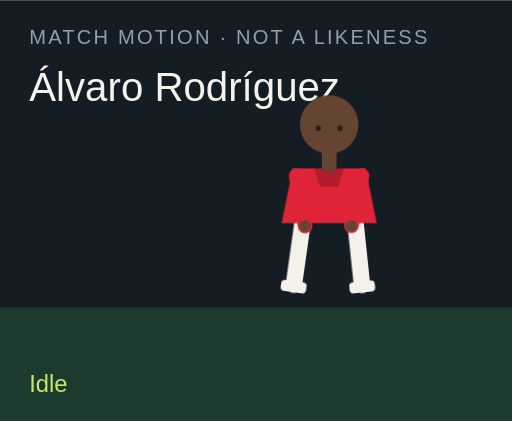
t = 0.00 s
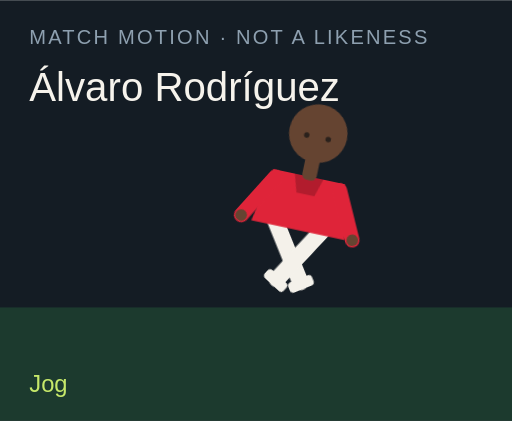
t = 1.50 s
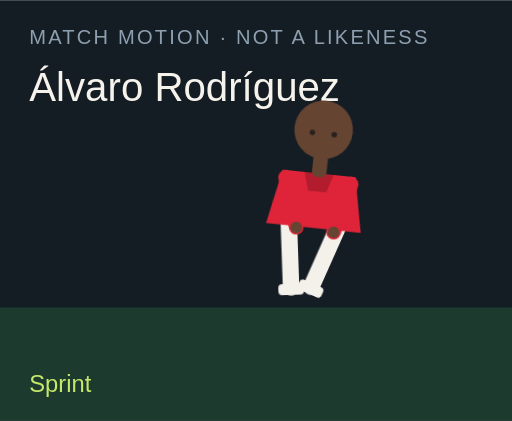
t = 3.00 s
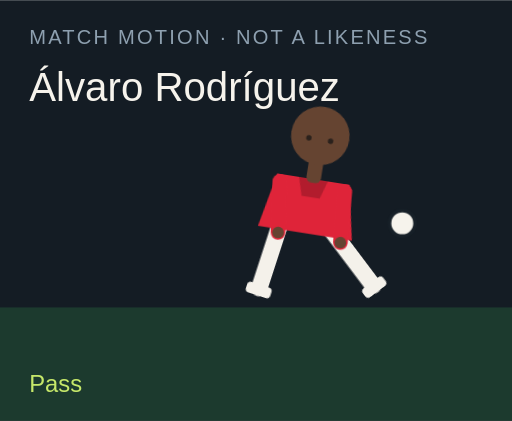
t = 4.50 s
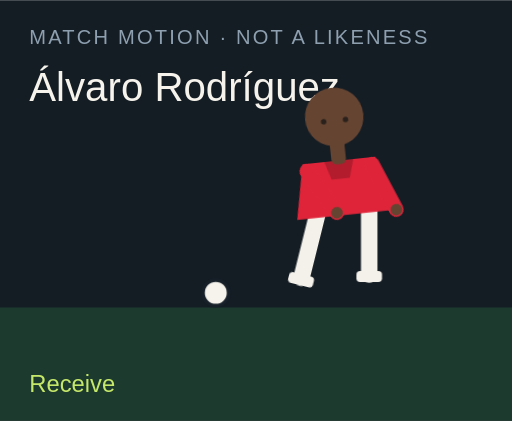
t = 6.00 s
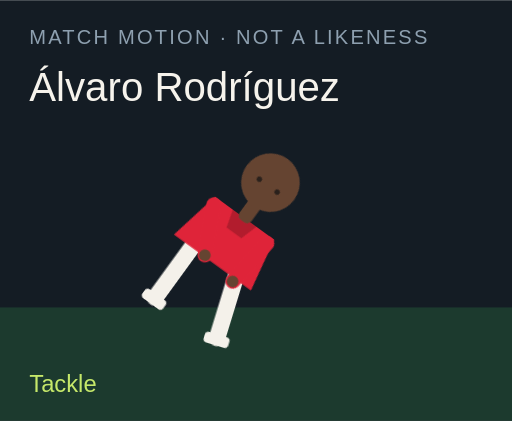
t = 7.50 s

The animated SVG that drew these frames (rendered in a browser with its animation timeline set to each time). Animation: 18 CSS @keyframes rules; one cycle of 9.00 s, repeats indefinitely.

<?xml version="1.0" encoding="UTF-8"?>
<svg xmlns="http://www.w3.org/2000/svg" viewBox="0 0 280 230" role="img">
  <style>@media (prefers-reduced-motion: reduce){animate,animateTransform{display:none}}</style>
  <rect width="280" height="230" fill="#141c24"/>
  <rect y="168" width="280" height="62" fill="#1c3a2e"/>
  <text x="16" y="24" fill="#8ea0b0" font-family="Arial,sans-serif" font-size="11" letter-spacing="1.2">MATCH MOTION · NOT A LIKENESS</text>
  <text x="16" y="55" fill="#f6f3ec" font-family="Impact,sans-serif" font-size="22">Álvaro Rodríguez</text>
  <circle r="7" fill="#f6f3ec" stroke="#172028" stroke-width="2" id="motion-22678" cx="150" cy="160" opacity="0">
    
    
    
  </circle>
  <g transform="translate(132 40)">
    <g id="motion-22700" transform="rotate(0 48 90)">
      
      <g id="motion-22702" transform="translate(0 0)">
        
        <g transform="translate(34 78)"><g id="motion-22704" transform="rotate(8)"><path d="M0 0 V38" stroke="#f4f1ea" stroke-width="9" stroke-linecap="round"/><rect x="-7" y="36" width="14" height="6" rx="2" fill="#f4f1ea"/></g></g>
        <g transform="translate(62 78)"><g id="motion-22706" transform="rotate(-6)"><path d="M0 0 V38" stroke="#f4f1ea" stroke-width="9" stroke-linecap="round"/><rect x="-7" y="36" width="14" height="6" rx="2" fill="#f4f1ea"/></g></g>
        <path d="M28 52 h40 l6 30 H22 Z" fill="#df2439"/>
        <path d="M40 52 h16 l-3 10 H43 Z" fill="#000" opacity=".2"/>
        <g transform="translate(30 56)"><g id="motion-22708" transform="rotate(-10)"><path d="M0 0 V28" stroke="#df2439" stroke-width="8" stroke-linecap="round"/><circle cx="0" cy="28" r="3.2" fill="#654431"/></g></g>
        <g transform="translate(66 56)"><g id="motion-22710" transform="rotate(12)"><path d="M0 0 V28" stroke="#df2439" stroke-width="8" stroke-linecap="round"/><circle cx="0" cy="28" r="3.2" fill="#654431"/></g></g>
        <rect x="44" y="40" width="8" height="14" rx="3" fill="#654431"/>
        <circle cx="48" cy="28" r="16" fill="#654431"/>
        
        <circle cx="42" cy="30" r="1.5" fill="#2a211c"/><circle cx="54" cy="30" r="1.5" fill="#2a211c"/>
      </g>
    </g>
  </g>
  <text x="16" y="214" fill="#c6e86a" font-family="Arial,sans-serif" font-size="13" opacity="1" id="motion-22682">Idle</text><text x="16" y="214" fill="#c6e86a" font-family="Arial,sans-serif" font-size="13" opacity="0" id="motion-22684">Jog</text><text x="16" y="214" fill="#c6e86a" font-family="Arial,sans-serif" font-size="13" opacity="0" id="motion-22686">Sprint</text><text x="16" y="214" fill="#c6e86a" font-family="Arial,sans-serif" font-size="13" opacity="0" id="motion-22688">Dribble</text><text x="16" y="214" fill="#c6e86a" font-family="Arial,sans-serif" font-size="13" opacity="0" id="motion-22690">Pass</text><text x="16" y="214" fill="#c6e86a" font-family="Arial,sans-serif" font-size="13" opacity="0" id="motion-22692">Shoot</text><text x="16" y="214" fill="#c6e86a" font-family="Arial,sans-serif" font-size="13" opacity="0" id="motion-22694">Receive</text><text x="16" y="214" fill="#c6e86a" font-family="Arial,sans-serif" font-size="13" opacity="0" id="motion-22696">Tackle</text><text x="16" y="214" fill="#c6e86a" font-family="Arial,sans-serif" font-size="13" opacity="0" id="motion-22698">Slide</text>
<style>@keyframes track-22679{0%{cx:150px}11.1%{cx:156px}22.2%{cx:164px}33.300000000000004%{cx:142px}44.4%{cx:190px}55.60000000000001%{cx:250px}66.7%{cx:118px}77.8%{cx:150px}88.9%{cx:150px}100%{cx:150px}}@keyframes track-22680{0%{cy:160px}11.1%{cy:158px}22.2%{cy:154px}33.300000000000004%{cy:156px}44.4%{cy:148px}55.60000000000001%{cy:96px}66.7%{cy:160px}77.8%{cy:160px}88.9%{cy:160px}100%{cy:160px}}@keyframes track-22681{0%{opacity:0}11.1%{opacity:0}22.2%{opacity:0}33.300000000000004%{opacity:1}44.4%{opacity:1}55.60000000000001%{opacity:1}66.7%{opacity:1}77.8%{opacity:0}88.9%{opacity:0}100%{opacity:0}}@keyframes track-22683{0%{opacity:1}11.1%{opacity:0}22.2%{opacity:0}33.300000000000004%{opacity:0}44.4%{opacity:0}55.60000000000001%{opacity:0}66.7%{opacity:0}77.8%{opacity:0}88.9%{opacity:0}100%{opacity:1}}@keyframes track-22685{0%{opacity:0}11.1%{opacity:1}22.2%{opacity:0}33.300000000000004%{opacity:0}44.4%{opacity:0}55.60000000000001%{opacity:0}66.7%{opacity:0}77.8%{opacity:0}88.9%{opacity:0}100%{opacity:0}}@keyframes track-22687{0%{opacity:0}11.1%{opacity:0}22.2%{opacity:1}33.300000000000004%{opacity:0}44.4%{opacity:0}55.60000000000001%{opacity:0}66.7%{opacity:0}77.8%{opacity:0}88.9%{opacity:0}100%{opacity:0}}@keyframes track-22689{0%{opacity:0}11.1%{opacity:0}22.2%{opacity:0}33.300000000000004%{opacity:1}44.4%{opacity:0}55.60000000000001%{opacity:0}66.7%{opacity:0}77.8%{opacity:0}88.9%{opacity:0}100%{opacity:0}}@keyframes track-22691{0%{opacity:0}11.1%{opacity:0}22.2%{opacity:0}33.300000000000004%{opacity:0}44.4%{opacity:1}55.60000000000001%{opacity:0}66.7%{opacity:0}77.8%{opacity:0}88.9%{opacity:0}100%{opacity:0}}@keyframes track-22693{0%{opacity:0}11.1%{opacity:0}22.2%{opacity:0}33.300000000000004%{opacity:0}44.4%{opacity:0}55.60000000000001%{opacity:1}66.7%{opacity:0}77.8%{opacity:0}88.9%{opacity:0}100%{opacity:0}}@keyframes track-22695{0%{opacity:0}11.1%{opacity:0}22.2%{opacity:0}33.300000000000004%{opacity:0}44.4%{opacity:0}55.60000000000001%{opacity:0}66.7%{opacity:1}77.8%{opacity:0}88.9%{opacity:0}100%{opacity:0}}@keyframes track-22697{0%{opacity:0}11.1%{opacity:0}22.2%{opacity:0}33.300000000000004%{opacity:0}44.4%{opacity:0}55.60000000000001%{opacity:0}66.7%{opacity:0}77.8%{opacity:1}88.9%{opacity:0}100%{opacity:0}}@keyframes track-22699{0%{opacity:0}11.1%{opacity:0}22.2%{opacity:0}33.300000000000004%{opacity:0}44.4%{opacity:0}55.60000000000001%{opacity:0}66.7%{opacity:0}77.8%{opacity:0}88.9%{opacity:1}100%{opacity:0}}@keyframes track-22701{0%{transform:rotate(0deg)}11.1%{transform:rotate(8deg)}22.2%{transform:rotate(16deg)}33.300000000000004%{transform:rotate(6deg)}44.4%{transform:rotate(4deg)}55.60000000000001%{transform:rotate(14deg)}66.7%{transform:rotate(-6deg)}77.8%{transform:rotate(34deg)}88.9%{transform:rotate(38deg)}100%{transform:rotate(0deg)}}@keyframes track-22703{0%{transform:translate(0px,0px)}11.1%{transform:translate(0px,-3px)}22.2%{transform:translate(0px,-6px)}33.300000000000004%{transform:translate(0px,-2px)}44.4%{transform:translate(0px,2px)}55.60000000000001%{transform:translate(0px,-4px)}66.7%{transform:translate(0px,1px)}77.8%{transform:translate(0px,10px)}88.9%{transform:translate(0px,12px)}100%{transform:translate(0px,0px)}}@keyframes track-22705{0%{transform:rotate(8deg)}11.1%{transform:rotate(-26deg)}22.2%{transform:rotate(-42deg)}33.300000000000004%{transform:rotate(-8deg)}44.4%{transform:rotate(6deg)}55.60000000000001%{transform:rotate(12deg)}66.7%{transform:rotate(20deg)}77.8%{transform:rotate(-8deg)}88.9%{transform:rotate(8deg)}100%{transform:rotate(8deg)}}@keyframes track-22707{0%{transform:rotate(-6deg)}11.1%{transform:rotate(24deg)}22.2%{transform:rotate(38deg)}33.300000000000004%{transform:rotate(18deg)}44.4%{transform:rotate(-38deg)}55.60000000000001%{transform:rotate(-54deg)}66.7%{transform:rotate(6deg)}77.8%{transform:rotate(-22deg)}88.9%{transform:rotate(-16deg)}100%{transform:rotate(-6deg)}}@keyframes track-22709{0%{transform:rotate(-10deg)}11.1%{transform:rotate(24deg)}22.2%{transform:rotate(36deg)}33.300000000000004%{transform:rotate(-18deg)}44.4%{transform:rotate(10deg)}55.60000000000001%{transform:rotate(-24deg)}66.7%{transform:rotate(-30deg)}77.8%{transform:rotate(12deg)}88.9%{transform:rotate(-64deg)}100%{transform:rotate(-10deg)}}@keyframes track-22711{0%{transform:rotate(12deg)}11.1%{transform:rotate(-20deg)}22.2%{transform:rotate(-32deg)}33.300000000000004%{transform:rotate(14deg)}44.4%{transform:rotate(-26deg)}55.60000000000001%{transform:rotate(18deg)}66.7%{transform:rotate(-22deg)}77.8%{transform:rotate(-6deg)}88.9%{transform:rotate(18deg)}100%{transform:rotate(12deg)}}@media(prefers-reduced-motion:no-preference){#motion-22678{animation:track-22679 9s linear infinite both,track-22680 9s linear infinite both,track-22681 9s steps(1,end) infinite both}#motion-22682{animation:track-22683 9s steps(1,end) infinite both}#motion-22684{animation:track-22685 9s steps(1,end) infinite both}#motion-22686{animation:track-22687 9s steps(1,end) infinite both}#motion-22688{animation:track-22689 9s steps(1,end) infinite both}#motion-22690{animation:track-22691 9s steps(1,end) infinite both}#motion-22692{animation:track-22693 9s steps(1,end) infinite both}#motion-22694{animation:track-22695 9s steps(1,end) infinite both}#motion-22696{animation:track-22697 9s steps(1,end) infinite both}#motion-22698{animation:track-22699 9s steps(1,end) infinite both}#motion-22700{animation:track-22701 9s linear infinite both}#motion-22702{animation:track-22703 9s linear infinite both}#motion-22704{animation:track-22705 9s linear infinite both}#motion-22706{animation:track-22707 9s linear infinite both}#motion-22708{animation:track-22709 9s linear infinite both}#motion-22710{animation:track-22711 9s linear infinite both}}</style></svg>
